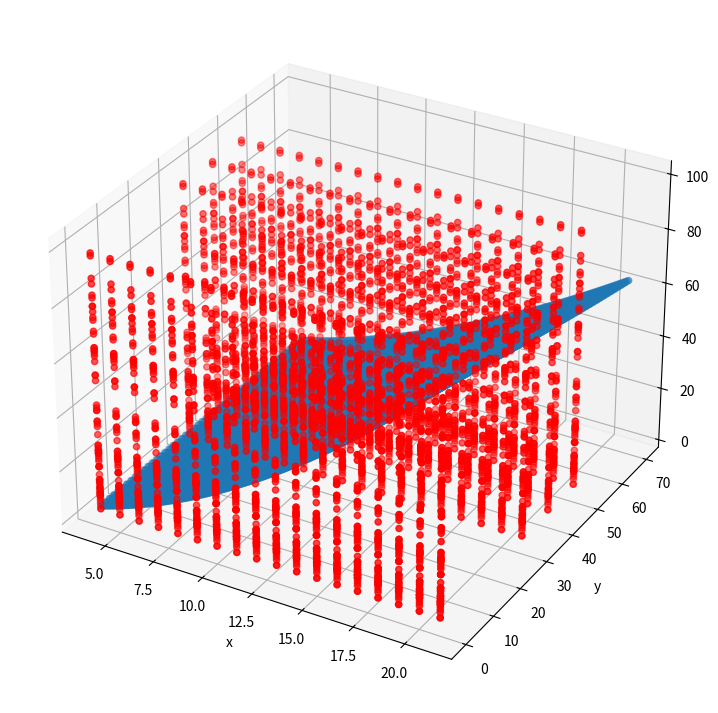
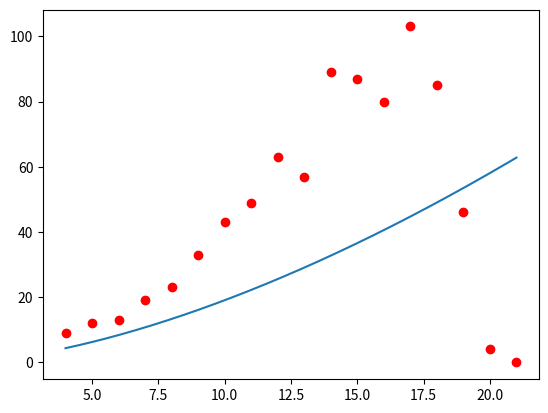

The matplotlib source for these figures, in order:
# -*- coding: utf-8 -*-
import numpy as np
import matplotlib.pyplot as plt
from mpl_toolkits import mplot3d
import math


def function2D(dis, ang, k1, a2, b2):
    returnArr = np.empty(dis.size * ang.size)
    count = 0
    for eachAngle in ang:
        for eachDis in dis:
            result = k1*(eachDis**(a2+b2*eachAngle))
            returnArr[count] = result
            count += 1
    return returnArr

if __name__ == "__main__":
    # ------------ Variables -------------------------
    print("=== Calculating number of samples ===")
    numberAngle = 4
    numberDistance = 18
    n = numberAngle * numberDistance
    print("Number of sample is " + str(n) + "\n")

    # ----------- Generating data --------------------
    print("=== Generting the data: sensor reading, distance, angle ===")
    std_array_0 = np.array([9, 11, 10, 15, 17, 20, 23, 25, 26, 35, 42, 54, 64, 64, 75, 74, 83, 89])
    std_array_30 = np.array([6, 10, 10, 12, 12, 13, 20, 20, 20, 26, 32, 36, 41, 52, 63, 63, 59, 79])
    std_array_40 = np.array([4, 10, 9, 9, 15, 15, 22, 25, 27, 28, 37, 37, 54, 62, 69, 82, 79, 87])
    std_array_50 = np.array([7, 4, 8, 11, 12, 14, 14, 26, 24, 28, 25, 41, 43, 61, 70, 77, 97, 98])
    std_array_60 = np.array([9, 15, 18, 33, 36, 45, 53, 67, 65, 59, 72, 94, 102, 77, 41, 7, 0, 0])
    std_array_70 = np.array([9, 12, 13, 19, 23, 33, 43, 49, 63, 57, 89, 87, 80, 103, 85, 46, 4, 0])
    # For ignoring 60-70 degree data
    v = (np.matrix(np.concatenate((std_array_0, std_array_30, std_array_40, std_array_50)))).T
    # Including 60-70 degree data
    # v = (np.matrix(np.concatenate((std_array_0, std_array_30, std_array_40, std_array_50, std_array_60, std_array_70)))).T
    # print("v: ", end="")
    # print(v)
    # ------------ distance column ---------------------
    d = np.array([4, 5, 6, 7, 8, 9, 10, 11, 12, 13, 14, 15, 16, 17, 18, 19, 20, 21])
    d = (np.repeat([d], numberAngle, axis=0)).flatten()
    # print("Distance array : ")
    # print(d)
    print("Distance array shape: ", end="")
    print(d.shape)
    # ------------ theta column ---------------------
    # For ignoring 60-70 degree data
    theta = np.array([0, 30, 40, 50])
    # Including 60-70 degree data
    # theta = np.array([0, 30, 40, 50, 60, 70])
    theta = (np.repeat([theta], numberDistance)).flatten()
    # print("Angle : ", end="")
    # print(theta)
    print("Angle shape : ", end="")
    print(theta.shape)
    column_1 = np.full(n, 1)
    # ------------ A matrix ---------------------
    A = (np.matrix([column_1, np.log(d), theta*np.log(d)])).T
    print("A: ")
    print(A)
    # ------------ A matrix ---------------------
    print("Shape of A: ", end="")
    print(A.shape)

    print("Shape of v", end="")
    print(v.shape)

    # ------------ Start to find solutoin -------
    # solution
    c = np.matmul(np.matmul(np.linalg.inv(np.matmul(A.T, A)), A.T), np.log(v))
    print("x: ")
    print(c)
    k1 = np.exp(c[0])
    a2 = c[1]
    b2 = c[2]
    print("k1: ",end="")
    print(k1)
    print("a2: ",end="")
    print(a2)
    print("b2: ",end="")
    print(b2)

    # ------------ Plotting the solution 3D -------
    # Creating figure
    fig = plt.figure(figsize=(14, 9))
    ax = plt.axes(projection='3d')

    distance = np.linspace(4, 21, num=200)
    angle = np.linspace(0, 70, num=50)
    f = function2D(distance, angle, k1, a2, b2)

    angle = (np.repeat([angle], 200)).flatten()
    distance = (np.repeat([distance], 50, axis=0)).flatten()
    # print(distance)
    # X, Y = np.meshgrid(distance, angle)
    ax.scatter3D(distance, angle, f)
    ax.scatter3D(d, theta, v, color='red')
    ax.set_xlabel('x')
    ax.set_ylabel('y')
    ax.set_zlabel('z')
    # print(distance.shape)
    # print(angle.shape)
    # print(f.shape)
    # plt.savefig('D:\\Research\\Swarm-Robot-USS-2022\\Data\IR\\Distribution\\new\\images\\leastSquareMethod-include60-70\\3D_overall_look')
    # plt.savefig('D:\\Research\\Swarm-Robot-USS-2022\\Data\\IR\\Distribution\\new\\images\\leastSquareMethod-deleted6070\\3D_overall_look')
    plt.savefig('D:\\Research\\Swarm-Robot-USS-2022\\Data\\IR\\Distribution\\new\\images\\leastSquareMethod-deleted6070\\std\\3D_overall_look')
    # plt.show()

    # ------------ Plotting the solution 2D -------
    # Creating figure
    fig = plt.figure()

    distance = np.linspace(4, 21, num=200)
    f = function2D(distance, np.array([70]), k1, a2, b2)
    plt.plot(distance, f)
    plt.scatter(np.array([4, 5, 6, 7, 8, 9, 10, 11, 12, 13, 14, 15, 16, 17, 18, 19, 20, 21]), std_array_70, color='red')
    # plt.savefig('D:\\Research\\Swarm-Robot-USS-2022\\Data\IR\\Distribution\\new\\images\\leastSquareMethod-include60-70\\0degree')
    # plt.savefig('D:\\Research\\Swarm-Robot-USS-2022\\Data\\IR\\Distribution\\new\\images\\leastSquareMethod-deleted6070\\std\\70degree')
    plt.show()





